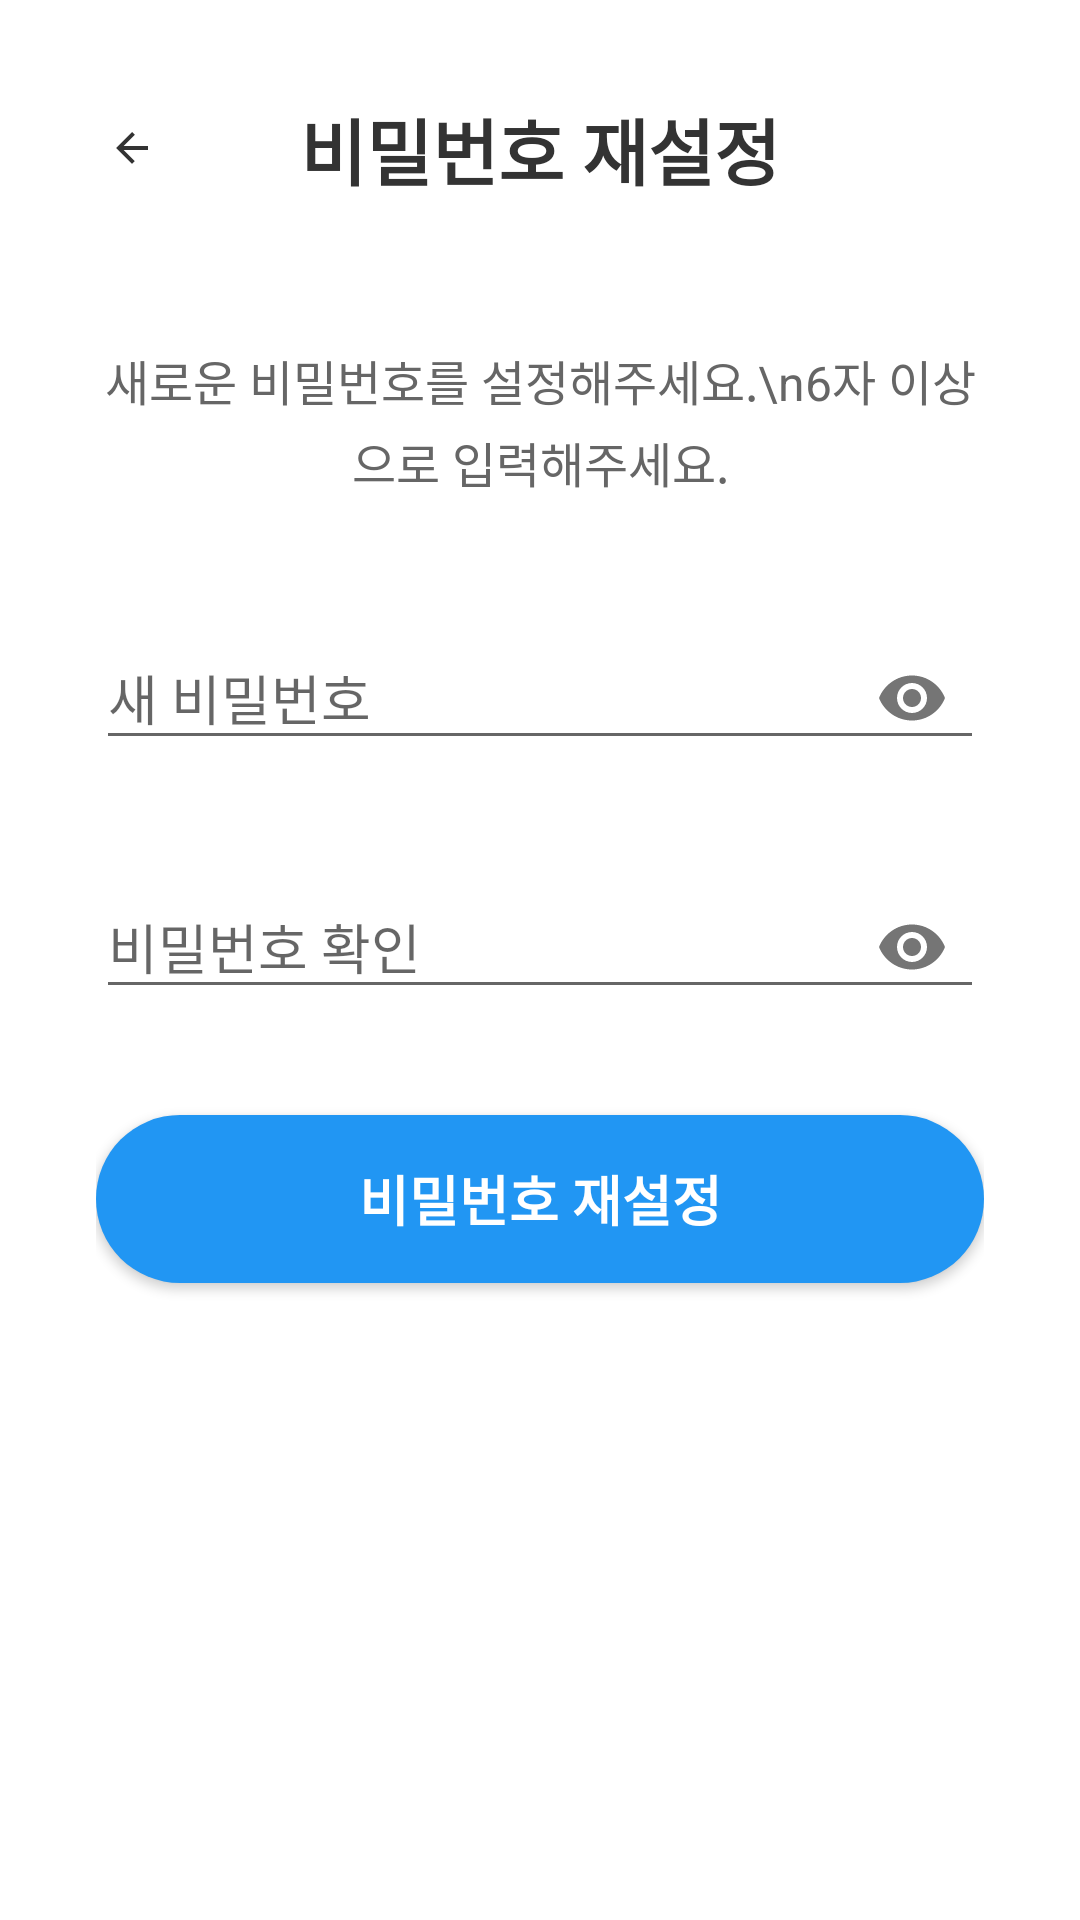

Reconstruct the res/layout file that produces this screen, plus the resources it refers to.
<!-- AndroidManifest.xml: activity theme Theme.AppCompat.Light.NoActionBar -->
<!-- res/layout/activity_reset_password.xml -->
<?xml version="1.0" encoding="utf-8"?>
<LinearLayout xmlns:android="http://schemas.android.com/apk/res/android"
    xmlns:app="http://schemas.android.com/apk/res-auto"
    android:layout_width="match_parent"
    android:layout_height="match_parent"
    android:orientation="vertical"
    android:padding="32dp"
    android:background="#FFFFFF">

    
    <LinearLayout
        android:layout_width="match_parent"
        android:layout_height="wrap_content"
        android:orientation="horizontal"
        android:gravity="center_vertical"
        android:layout_marginBottom="48dp">

        <ImageView
            android:id="@+id/btnBack"
            android:layout_width="24dp"
            android:layout_height="24dp"
            android:src="@drawable/ic_arrow_back"
            android:background="?android:attr/selectableItemBackgroundBorderless"
            android:padding="4dp" />

        <TextView
            android:layout_width="0dp"
            android:layout_height="wrap_content"
            android:layout_weight="1"
            android:text="비밀번호 재설정"
            android:textSize="24sp"
            android:textStyle="bold"
            android:gravity="center"
            android:textColor="#333333" />

        <View
            android:layout_width="24dp"
            android:layout_height="24dp" />

    </LinearLayout>

    
    <TextView
        android:layout_width="match_parent"
        android:layout_height="wrap_content"
        android:text="새로운 비밀번호를 설정해주세요.\n6자 이상으로 입력해주세요."
        android:textSize="16sp"
        android:textColor="#666666"
        android:lineSpacingExtra="4dp"
        android:gravity="center"
        android:layout_marginBottom="32dp" />

    
    <com.google.android.material.textfield.TextInputLayout
        android:layout_width="match_parent"
        android:layout_height="wrap_content"
        android:layout_marginBottom="24dp"
        android:hint="새 비밀번호"
        app:passwordToggleEnabled="true">

        <com.google.android.material.textfield.TextInputEditText
            android:id="@+id/etNewPassword"
            android:layout_width="match_parent"
            android:layout_height="wrap_content"
            android:inputType="textPassword"
            android:maxLines="1" />

    </com.google.android.material.textfield.TextInputLayout>

    
    <com.google.android.material.textfield.TextInputLayout
        android:layout_width="match_parent"
        android:layout_height="wrap_content"
        android:layout_marginBottom="32dp"
        android:hint="비밀번호 확인"
        app:passwordToggleEnabled="true">

        <com.google.android.material.textfield.TextInputEditText
            android:id="@+id/etConfirmPassword"
            android:layout_width="match_parent"
            android:layout_height="wrap_content"
            android:inputType="textPassword"
            android:maxLines="1" />

    </com.google.android.material.textfield.TextInputLayout>

    
    <Button
        android:id="@+id/btnResetPassword"
        android:layout_width="match_parent"
        android:layout_height="56dp"
        android:text="비밀번호 재설정"
        android:textSize="18sp"
        android:textStyle="bold"
        android:textColor="#FFFFFF"
        android:background="@drawable/button_primary"
        android:elevation="4dp"
        android:layout_marginBottom="24dp" />

    
    <TextView
        android:id="@+id/tvMessage"
        android:layout_width="match_parent"
        android:layout_height="wrap_content"
        android:text=""
        android:textSize="14sp"
        android:gravity="center"
        android:visibility="gone" />

</LinearLayout>
<!-- resources referenced by this layout -->
<resources>
  <!-- drawable button_primary (drawable) -->
  <?xml version="1.0" encoding="utf-8"?>
  <shape xmlns:android="http://schemas.android.com/apk/res/android">
      <solid android:color="@color/primary" />
      <corners android:radius="28dp" />
      <stroke android:width="0dp" android:color="@color/primary" />
  </shape>
  <!-- drawable ic_arrow_back (drawable) -->
  <vector xmlns:android="http://schemas.android.com/apk/res/android"
      android:width="24dp"
      android:height="24dp"
      android:viewportWidth="24"
      android:viewportHeight="24"
      android:tint="#333333">
    <path
        android:fillColor="@android:color/white"
        android:pathData="M20,11H7.83l5.59,-5.59L12,4l-8,8 8,8 1.41,-1.41L7.83,13H20v-2z"/>
  </vector>
  <color name="primary">#2196F3</color>
</resources>
